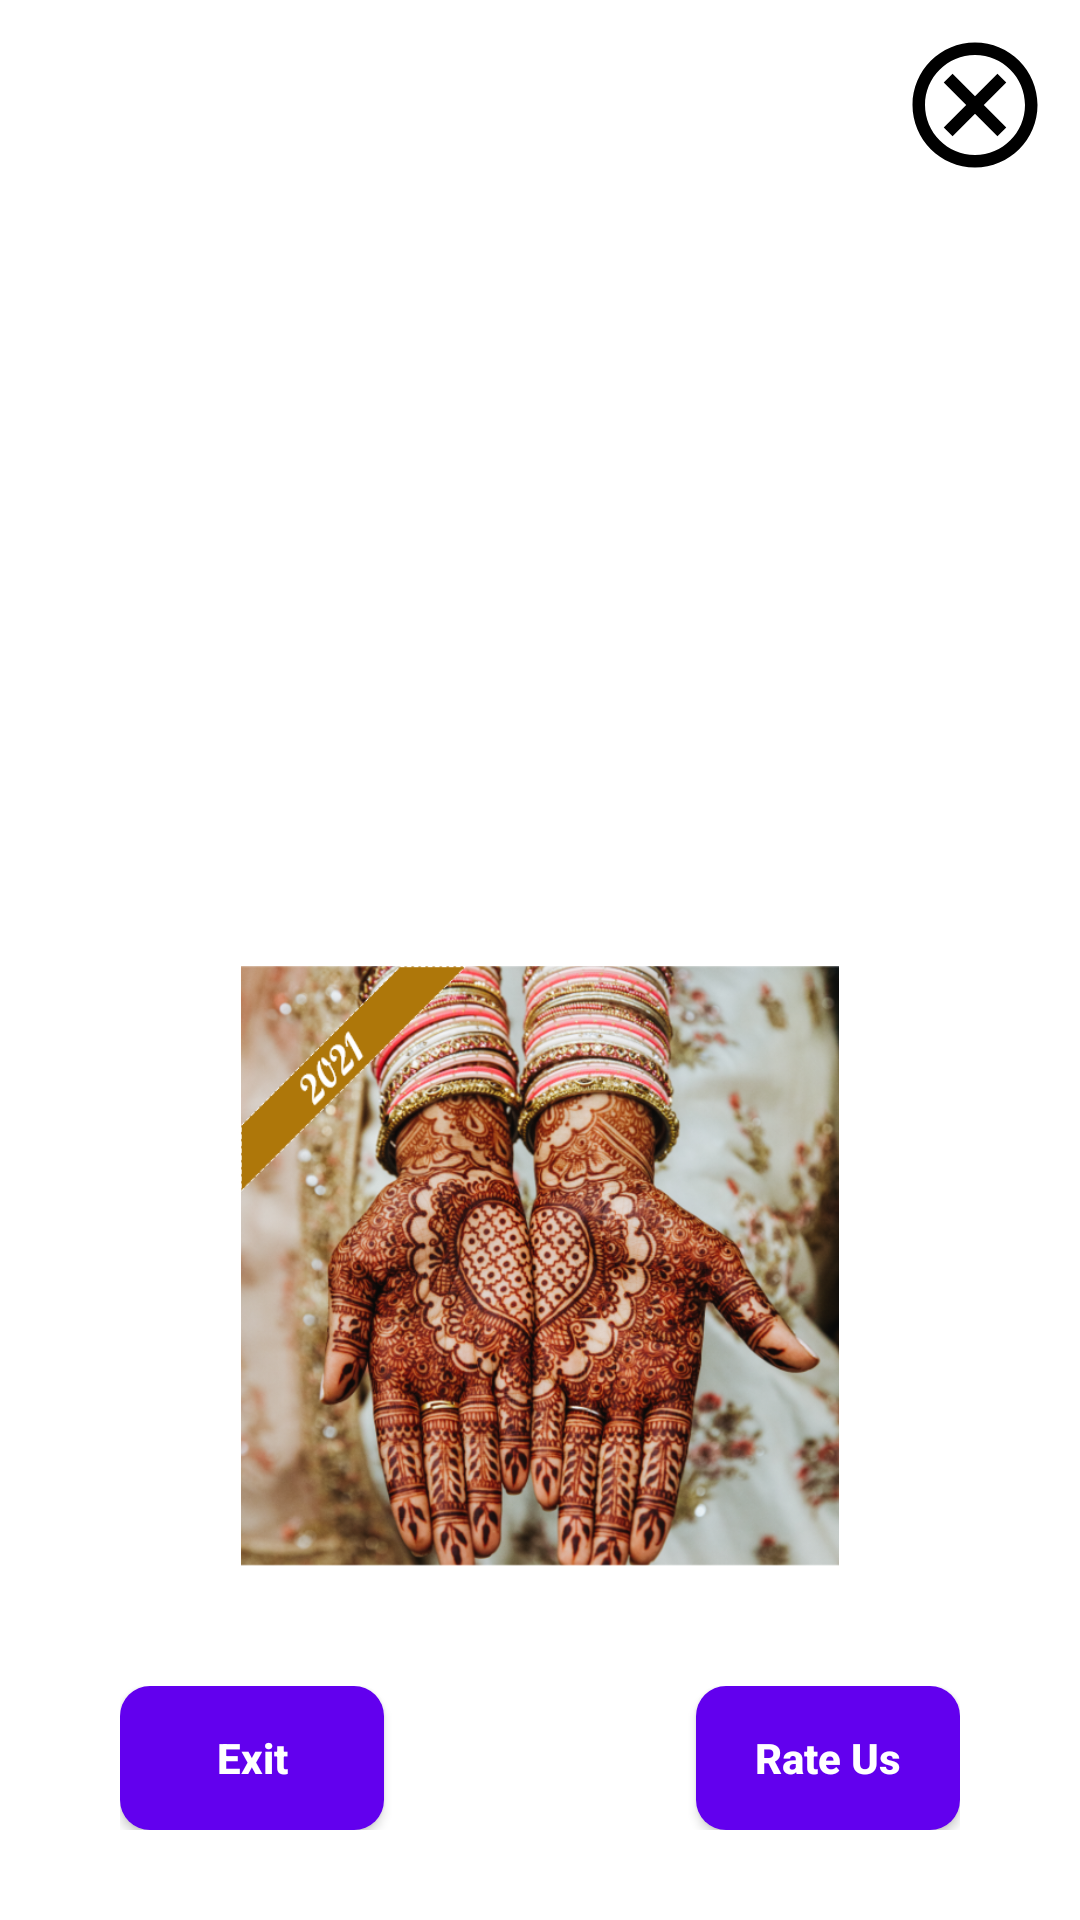

Produce the Android XML layout that renders to this screen, including the resource entries it uses.
<!-- AndroidManifest.xml: application theme Theme.MehendiDesignsApp -->
<!-- res/layout/activity_exit.xml -->
<?xml version="1.0" encoding="utf-8"?>
<RelativeLayout xmlns:android="http://schemas.android.com/apk/res/android"
    xmlns:app="http://schemas.android.com/apk/res-auto"
    xmlns:tools="http://schemas.android.com/tools"
    android:layout_width="match_parent"
    android:layout_height="match_parent"
    tools:context=".Exit_Activity"
    android:orientation="vertical">

    <LinearLayout
        android:id="@+id/linearLayout4"
        android:layout_width="match_parent"
        android:layout_height="wrap_content"
        android:layout_margin="10dp">

        <View
            android:layout_width="match_parent"
            android:layout_height="1dp"
            android:layout_weight="1" />

        <androidx.appcompat.widget.AppCompatImageButton
            android:id="@+id/btn_cancel"
            android:layout_width="wrap_content"
            android:layout_height="wrap_content"
            android:background="@color/white"
            android:src="@drawable/ic_outline_cancel_24" />

    </LinearLayout>



    <LinearLayout
        android:id="@+id/linearLayout_ad"
        android:layout_width="match_parent"
        android:layout_height="wrap_content"
        android:layout_below="@+id/linearLayout4"
        android:layout_margin="8dp"
        android:orientation="vertical"
        android:visibility="visible">
        <FrameLayout
            android:layout_width="match_parent"
            android:layout_height="wrap_content"
            android:id="@+id/fl_adplaceholder"/>
    </LinearLayout>



    <LinearLayout
        android:id="@+id/linearLayout2"
        android:layout_width="match_parent"
        android:layout_height="wrap_content"
        android:layout_above="@+id/linearLayout3"
        android:layout_marginBottom="40dp"
        android:gravity="center">

        <ImageView
            android:layout_width="250dp"
            android:layout_height="200dp"
            android:src="@mipmap/logo" />
    </LinearLayout>

    <LinearLayout
        android:id="@+id/linearLayout3"
        android:layout_width="match_parent"
        android:layout_height="wrap_content"
        android:layout_alignParentBottom="true"
        android:layout_marginHorizontal="40dp"
        android:layout_marginBottom="30dp"
        android:orientation="horizontal">

        <androidx.appcompat.widget.AppCompatButton
            android:layout_width="wrap_content"
            android:layout_height="wrap_content"
            android:id="@+id/btn_exit"
            android:background="@drawable/button_shape"
            android:backgroundTint="@color/theme_color"
            android:text="Exit"
            android:textAllCaps="false"
            android:textColor="@color/white"
            android:textStyle="bold" />

        <View
            android:layout_width="match_parent"
            android:layout_height="1dp"
            android:layout_weight="1" />

        <androidx.appcompat.widget.AppCompatButton
            android:id="@+id/btn_RateUs"
            android:layout_width="wrap_content"
            android:layout_height="wrap_content"
            android:background="@drawable/button_shape"
            android:backgroundTint="@color/theme_color"
            android:text="Rate Us"
            android:textAllCaps="false"
            android:textColor="@color/white"
            android:textStyle="bold" />
    </LinearLayout>

</RelativeLayout>
<!-- resources referenced by this layout -->
<resources>
  <color name="white">#FFFFFFFF</color>
  <!-- drawable button_shape (drawable) -->
  <?xml version="1.0" encoding="utf-8"?>
  <shape xmlns:android="http://schemas.android.com/apk/res/android">
      <solid android:color="@color/design_default_color_primary"/>
      <corners android:radius="10dp"/>
  </shape>
  <!-- drawable ic_outline_cancel_24 (drawable) -->
  <vector xmlns:android="http://schemas.android.com/apk/res/android"
      android:width="50dp"
      android:height="50dp"
      android:viewportWidth="24"
      android:viewportHeight="24"
      android:tint="@color/black">
    <path
        android:fillColor="@android:color/white"
        android:pathData="M12,2C6.47,2 2,6.47 2,12s4.47,10 10,10 10,-4.47 10,-10S17.53,2 12,2zM12,20c-4.41,0 -8,-3.59 -8,-8s3.59,-8 8,-8 8,3.59 8,8 -3.59,8 -8,8zM15.59,7L12,10.59 8.41,7 7,8.41 10.59,12 7,15.59 8.41,17 12,13.41 15.59,17 17,15.59 13.41,12 17,8.41z"/>
  </vector>
  <!-- mipmap logo: png bitmap (mipmap-hdpi, 630965 bytes) -->
  <style name="Theme.MehendiDesignsApp" parent="Theme.MaterialComponents.DayNight.DarkActionBar">
          
          <item name="colorPrimary">@color/purple_500</item>
          <item name="colorPrimaryVariant">@color/purple_700</item>
          <item name="colorOnPrimary">@color/white</item>
          
          <item name="colorSecondary">@color/teal_200</item>
          <item name="colorSecondaryVariant">@color/teal_700</item>
          <item name="colorOnSecondary">@color/black</item>
          
          <item name="android:statusBarColor" tools:targetApi="l">?attr/colorPrimaryVariant</item>
          
      </style>
  <color name="black">#FF000000</color>
  <color name="purple_500">#FF6200EE</color>
  <color name="purple_700">#FF3700B3</color>
  <color name="teal_200">#FF03DAC5</color>
  <color name="teal_700">#FF018786</color>
</resources>
